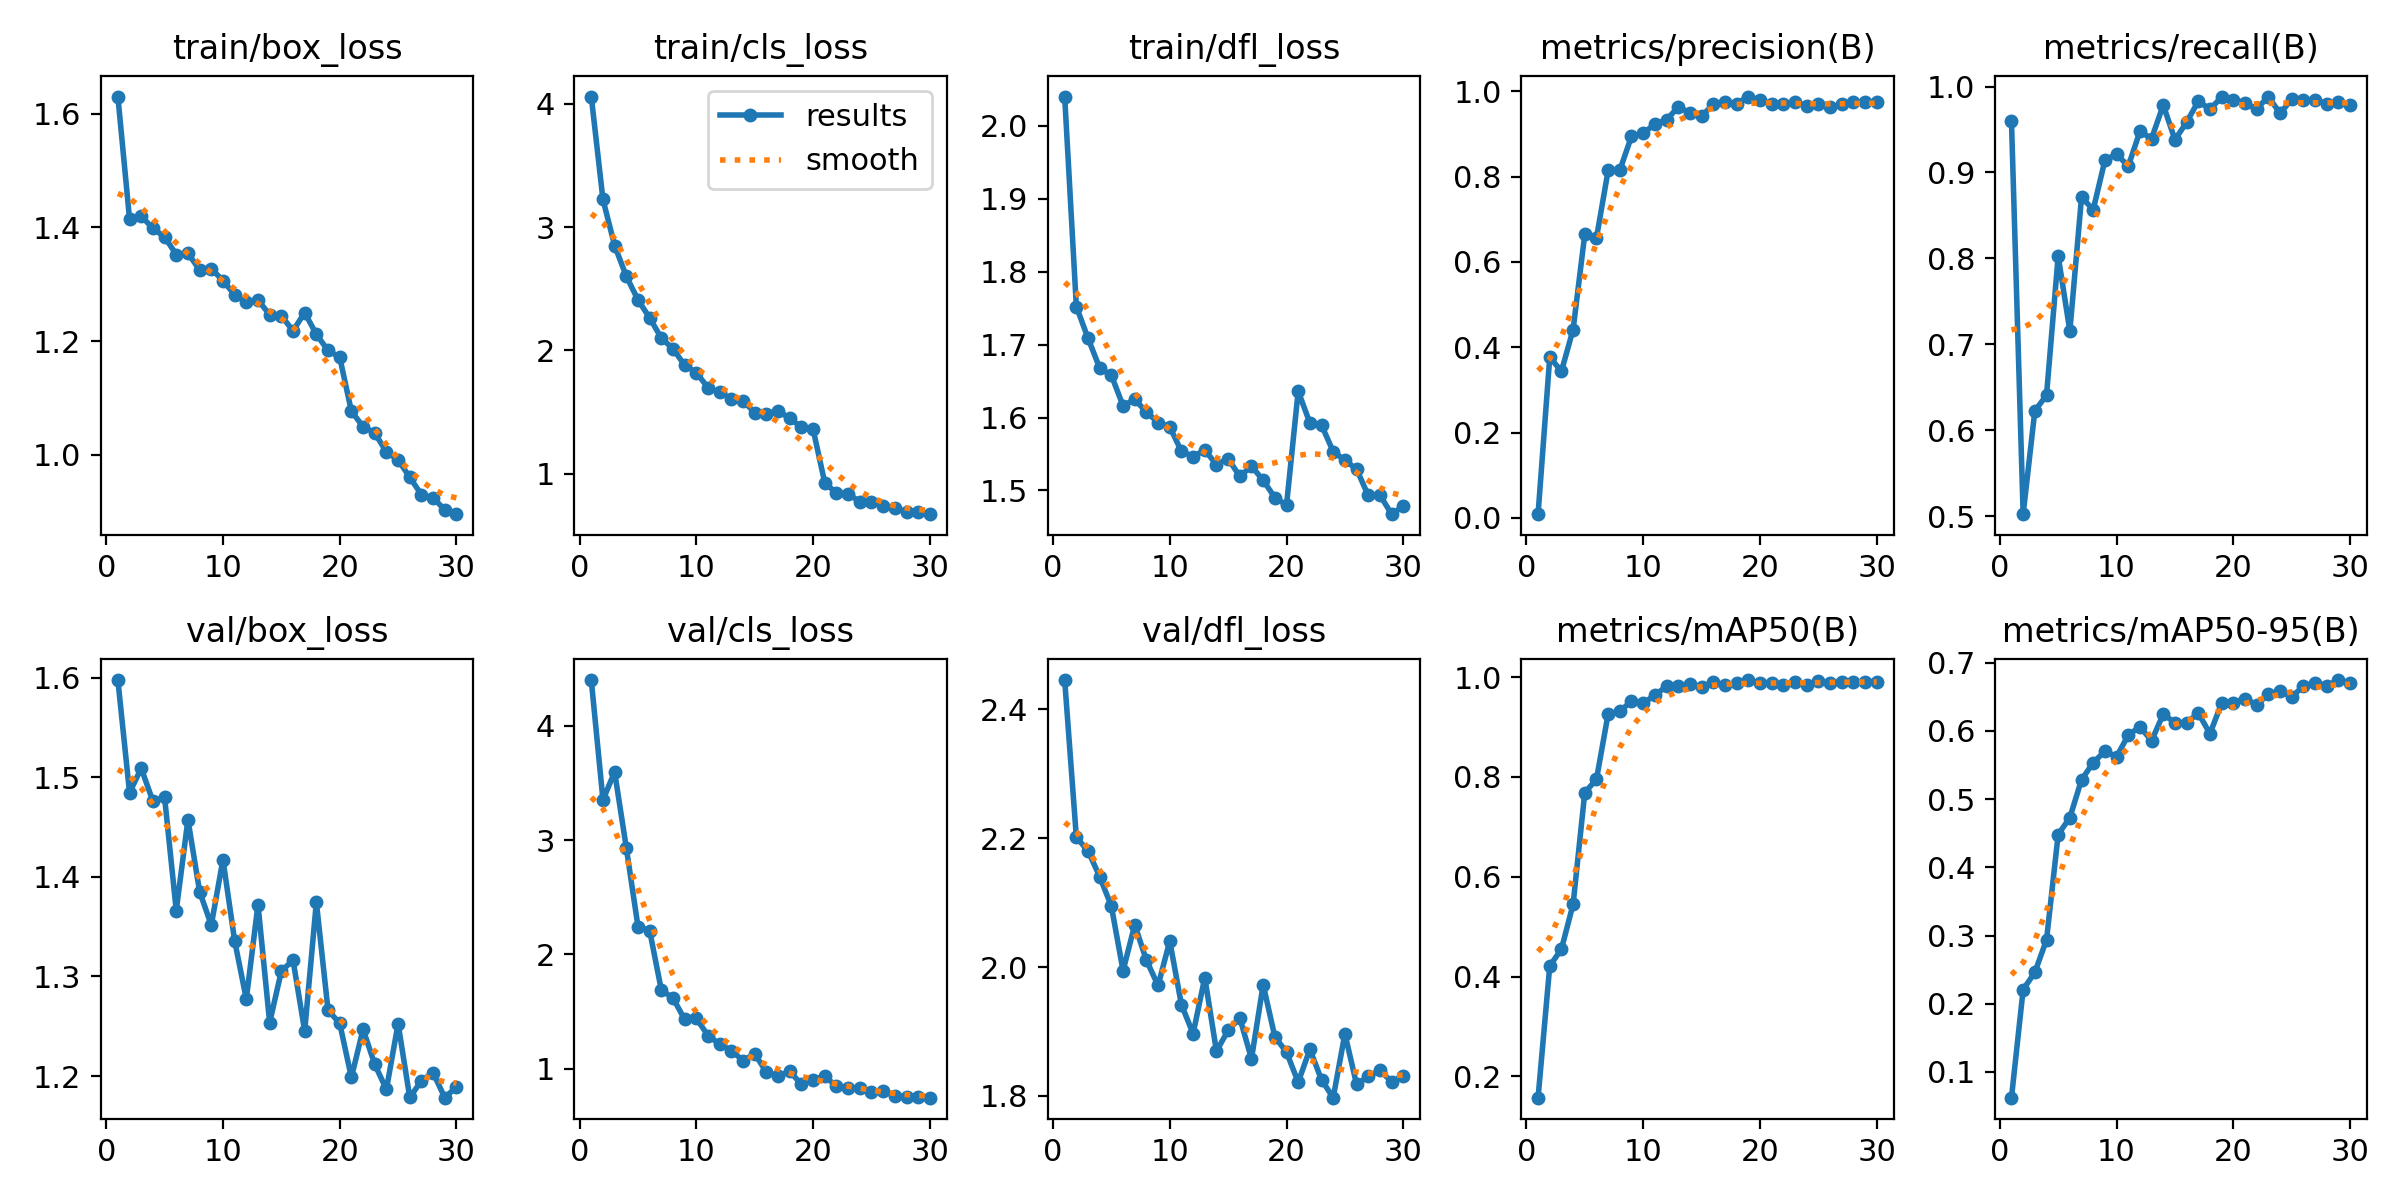

Source data for this figure (header and first rows):
epoch, time, train/box_loss, train/cls_loss, train/dfl_loss, metrics/precision(B), metrics/recall(B), metrics/mAP50(B), metrics/mAP50-95(B), val/box_loss, val/cls_loss, val/dfl_loss, lr/pg0, lr/pg1, lr/pg2
1, 100.7, 1.63, 4.059, 2.04, 0.00856, 0.9594, 0.1575, 0.06236, 1.598, 4.402, 2.446, 0.0002196, 0.0002196, 0.0002196
2, 249.7, 1.414, 3.224, 1.752, 0.3767, 0.5024, 0.4212, 0.2209, 1.485, 3.353, 2.202, 0.0004274, 0.0004274, 0.0004274
3, 352.1, 1.42, 2.85, 1.709, 0.3436, 0.6227, 0.4552, 0.246, 1.509, 3.597, 2.18, 0.0006204, 0.0006204, 0.0006204
4, 460.7, 1.398, 2.601, 1.668, 0.4416, 0.6407, 0.5448, 0.2937, 1.476, 2.933, 2.14, 0.000601, 0.000601, 0.000601
5, 582.1, 1.383, 2.41, 1.658, 0.6649, 0.8027, 0.7686, 0.4482, 1.48, 2.244, 2.095, 0.000579, 0.000579, 0.000579
6, 1019, 1.352, 2.263, 1.616, 0.6562, 0.7155, 0.795, 0.473, 1.366, 2.208, 1.994, 0.0005569, 0.0005569, 0.0005569
7, 1139, 1.354, 2.1, 1.625, 0.8146, 0.8712, 0.9261, 0.5284, 1.457, 1.688, 2.066, 0.0005349, 0.0005349, 0.0005349
8, 1227, 1.325, 2.012, 1.608, 0.815, 0.8567, 0.9314, 0.5534, 1.385, 1.617, 2.011, 0.0005129, 0.0005129, 0.0005129
9, 1312, 1.328, 1.879, 1.593, 0.8947, 0.914, 0.9515, 0.5703, 1.352, 1.43, 1.971, 0.0004909, 0.0004909, 0.0004909
10, 1410, 1.306, 1.82, 1.587, 0.902, 0.9215, 0.9473, 0.5622, 1.417, 1.438, 2.04, 0.0004689, 0.0004689, 0.0004689
11, 1489, 1.282, 1.696, 1.554, 0.923, 0.9072, 0.9638, 0.5938, 1.336, 1.29, 1.942, 0.0004469, 0.0004469, 0.0004469
12, 1590, 1.269, 1.66, 1.546, 0.9337, 0.9477, 0.9812, 0.6063, 1.277, 1.213, 1.897, 0.0004249, 0.0004249, 0.0004249
13, 1742, 1.272, 1.607, 1.555, 0.9629, 0.9395, 0.9816, 0.5856, 1.372, 1.157, 1.984, 0.0004029, 0.0004029, 0.0004029
14, 1870, 1.246, 1.591, 1.536, 0.9505, 0.9784, 0.9862, 0.6248, 1.254, 1.07, 1.869, 0.0003809, 0.0003809, 0.0003809
15, 1972, 1.245, 1.494, 1.543, 0.9412, 0.9381, 0.9795, 0.612, 1.305, 1.129, 1.902, 0.0003588, 0.0003588, 0.0003588
16, 2075, 1.218, 1.486, 1.519, 0.9703, 0.9584, 0.9901, 0.6122, 1.316, 0.9687, 1.921, 0.0003368, 0.0003368, 0.0003368
17, 2183, 1.25, 1.509, 1.533, 0.9755, 0.9829, 0.984, 0.6262, 1.245, 0.9348, 1.858, 0.0003148, 0.0003148, 0.0003148
18, 2271, 1.212, 1.449, 1.514, 0.9715, 0.9737, 0.9872, 0.596, 1.375, 0.9755, 1.973, 0.0002928, 0.0002928, 0.0002928
19, 2437, 1.184, 1.376, 1.49, 0.988, 0.9876, 0.994, 0.6407, 1.266, 0.8617, 1.892, 0.0002708, 0.0002708, 0.0002708
20, 2520, 1.172, 1.36, 1.48, 0.9802, 0.9846, 0.9874, 0.6417, 1.253, 0.9042, 1.868, 0.0002488, 0.0002488, 0.0002488
21, 2631, 1.077, 0.9246, 1.636, 0.9712, 0.9809, 0.9886, 0.6475, 1.199, 0.933, 1.821, 0.0002268, 0.0002268, 0.0002268
22, 2711, 1.05, 0.8427, 1.593, 0.9703, 0.9738, 0.9841, 0.6382, 1.247, 0.845, 1.872, 0.0002048, 0.0002048, 0.0002048
23, 2796, 1.039, 0.8365, 1.59, 0.9751, 0.9883, 0.991, 0.6536, 1.212, 0.8325, 1.825, 0.0001828, 0.0001828, 0.0001828
24, 2868, 1.005, 0.772, 1.553, 0.9661, 0.9688, 0.984, 0.6579, 1.187, 0.8315, 1.797, 0.0001607, 0.0001607, 0.0001607
25, 2939, 0.9913, 0.7714, 1.542, 0.971, 0.985, 0.9917, 0.6502, 1.253, 0.7953, 1.896, 0.0001387, 0.0001387, 0.0001387
26, 3012, 0.9603, 0.7357, 1.529, 0.9629, 0.9845, 0.9882, 0.6655, 1.179, 0.8027, 1.818, 0.0001167, 0.0001167, 0.0001167
27, 3101, 0.93, 0.7188, 1.493, 0.9699, 0.9841, 0.9909, 0.671, 1.195, 0.7624, 1.83, 9.4714e-05, 9.4714e-05, 9.4714e-05
28, 3170, 0.9242, 0.6894, 1.494, 0.9741, 0.9802, 0.9894, 0.6661, 1.203, 0.7489, 1.84, 7.2703e-05, 7.2703e-05, 7.2703e-05
29, 3239, 0.9035, 0.6856, 1.467, 0.9742, 0.9815, 0.9909, 0.6746, 1.178, 0.7474, 1.822, 5.0692e-05, 5.0692e-05, 5.0692e-05
30, 3312, 0.8956, 0.6711, 1.478, 0.9746, 0.9782, 0.9907, 0.6709, 1.189, 0.7452, 1.831, 2.8681e-05, 2.8681e-05, 2.8681e-05
